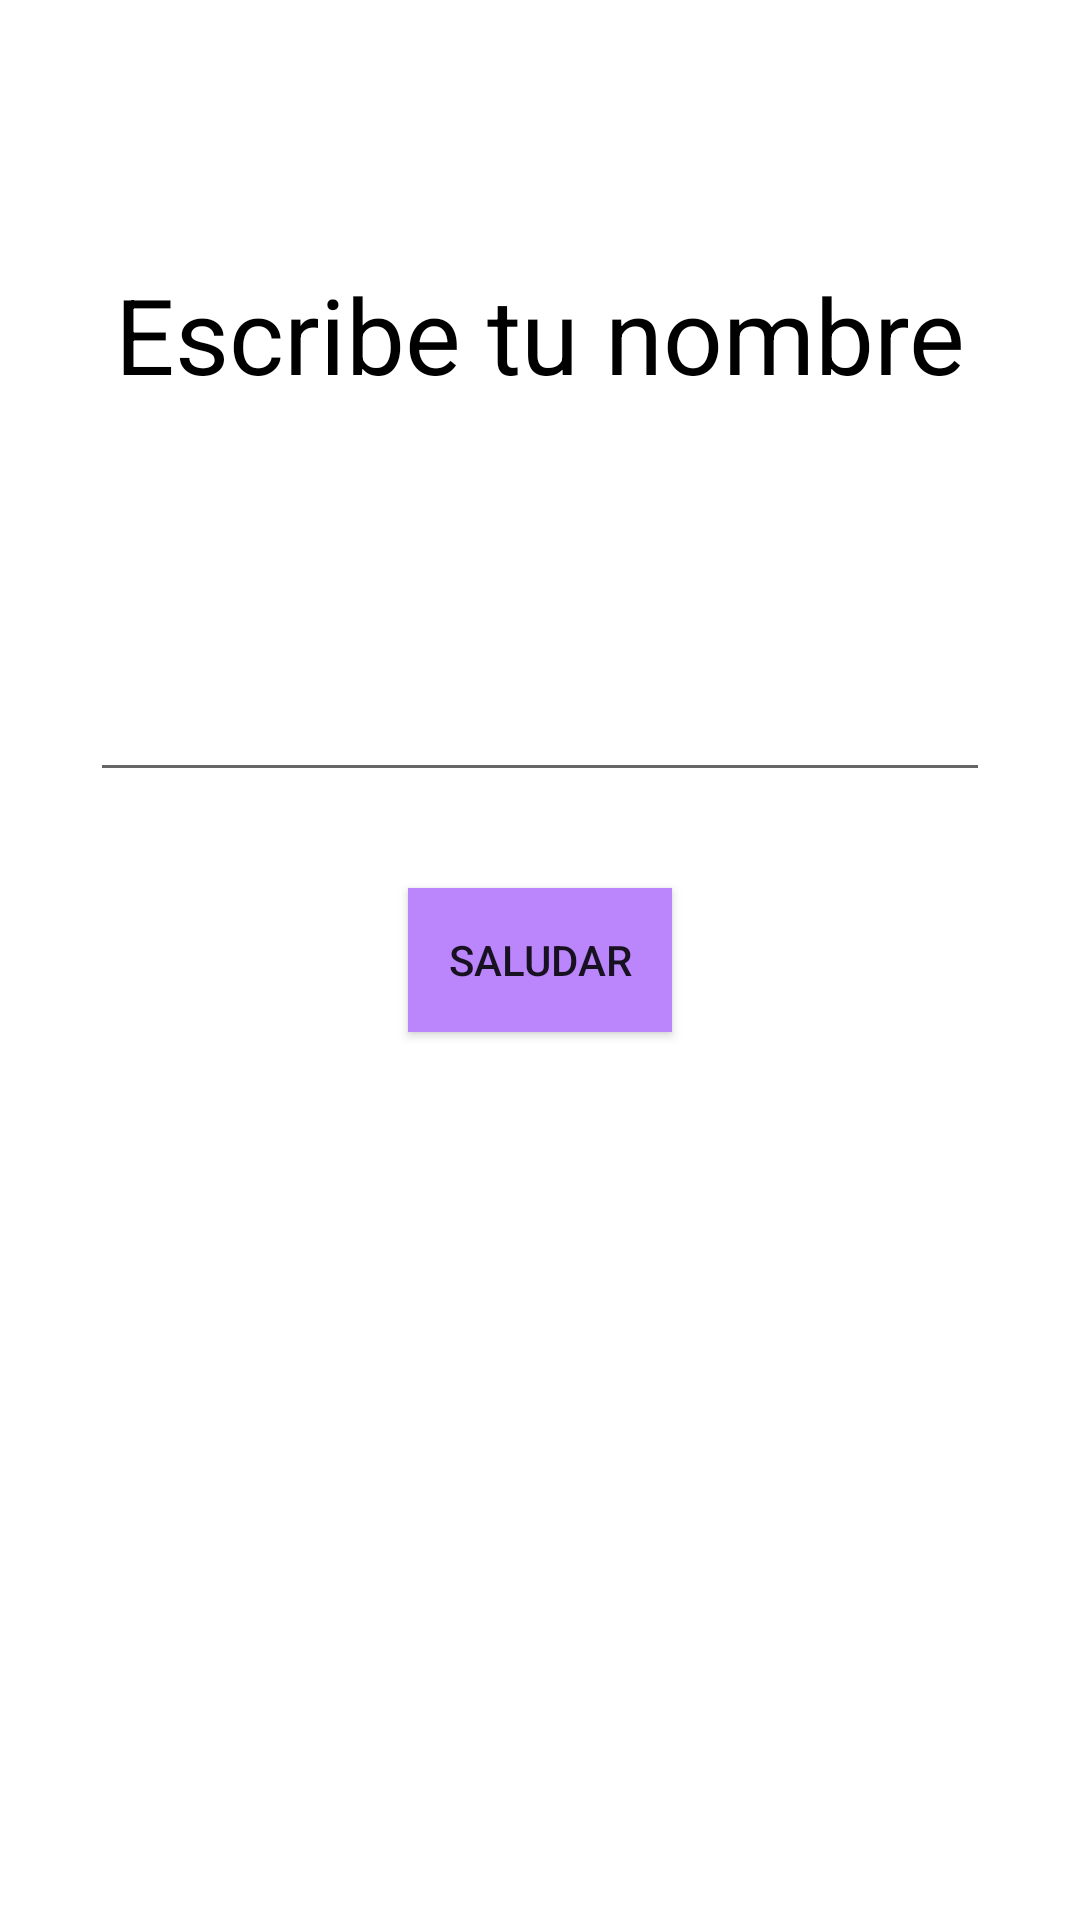

The Android layout XML behind this screen, and the referenced resources:
<!-- AndroidManifest.xml: application theme Theme.AppAndroid -->
<!-- res/layout/activity_first_app.xml -->
<?xml version="1.0" encoding="utf-8"?>
<androidx.constraintlayout.widget.ConstraintLayout xmlns:android="http://schemas.android.com/apk/res/android"
    xmlns:app="http://schemas.android.com/apk/res-auto"
    xmlns:tools="http://schemas.android.com/tools"
    android:layout_width="match_parent"
    android:layout_height="match_parent"
    tools:context=".firstapp.FirstAppActivity">

    <androidx.appcompat.widget.AppCompatTextView
        android:layout_width="wrap_content"
        android:layout_height="wrap_content"
        android:text="Escribe tu nombre"
        android:textSize="35sp"
        android:textColor="@color/black"
        app:layout_constraintBottom_toTopOf="@id/eName"
        app:layout_constraintEnd_toEndOf="parent"
        app:layout_constraintTop_toTopOf="parent"
        app:layout_constraintStart_toStartOf="parent"
        />


    <androidx.appcompat.widget.AppCompatEditText
        android:id="@+id/eName"
        android:layout_width="300dp"
        android:layout_height="wrap_content"
        android:layout_marginBottom="32dp"
        android:singleLine="true"
        android:maxLines="1"
        app:layout_constraintBottom_toTopOf="@+id/btnStart"
        app:layout_constraintEnd_toEndOf="parent"
        app:layout_constraintStart_toStartOf="parent"
        />

    <androidx.appcompat.widget.AppCompatButton
        android:id="@+id/btnStart"
        android:layout_width="wrap_content"
        android:layout_height="wrap_content"
        android:text="Saludar"
        android:background="@color/purple_200"
        app:layout_constraintBottom_toBottomOf="parent"
        app:layout_constraintTop_toTopOf="parent"
        app:layout_constraintEnd_toEndOf="parent"
        app:layout_constraintStart_toStartOf="parent"
        />



    



    
</androidx.constraintlayout.widget.ConstraintLayout>
<!-- resources referenced by this layout -->
<resources>
  <color name="black">#FF000000</color>
  <color name="purple_200">#FFBB86FC</color>
  <color name="purple_500">#FF6200EE</color>
  <style name="Theme.AppAndroid" parent="Theme.MaterialComponents.DayNight.DarkActionBar">
          
          <item name="colorPrimary">@color/purple_500</item>
          <item name="colorPrimaryVariant">@color/purple_700</item>
          <item name="colorOnPrimary">@color/white</item>
          
          <item name="colorSecondary">@color/teal_200</item>
          <item name="colorSecondaryVariant">@color/teal_700</item>
          <item name="colorOnSecondary">@color/black</item>
          
          <item name="android:statusBarColor">?attr/colorPrimaryVariant</item>
          
      </style>
  <color name="purple_700">#FF3700B3</color>
  <color name="white">#FFFFFFFF</color>
  <color name="teal_200">#FF03DAC5</color>
  <color name="teal_700">#FF018786</color>
</resources>
